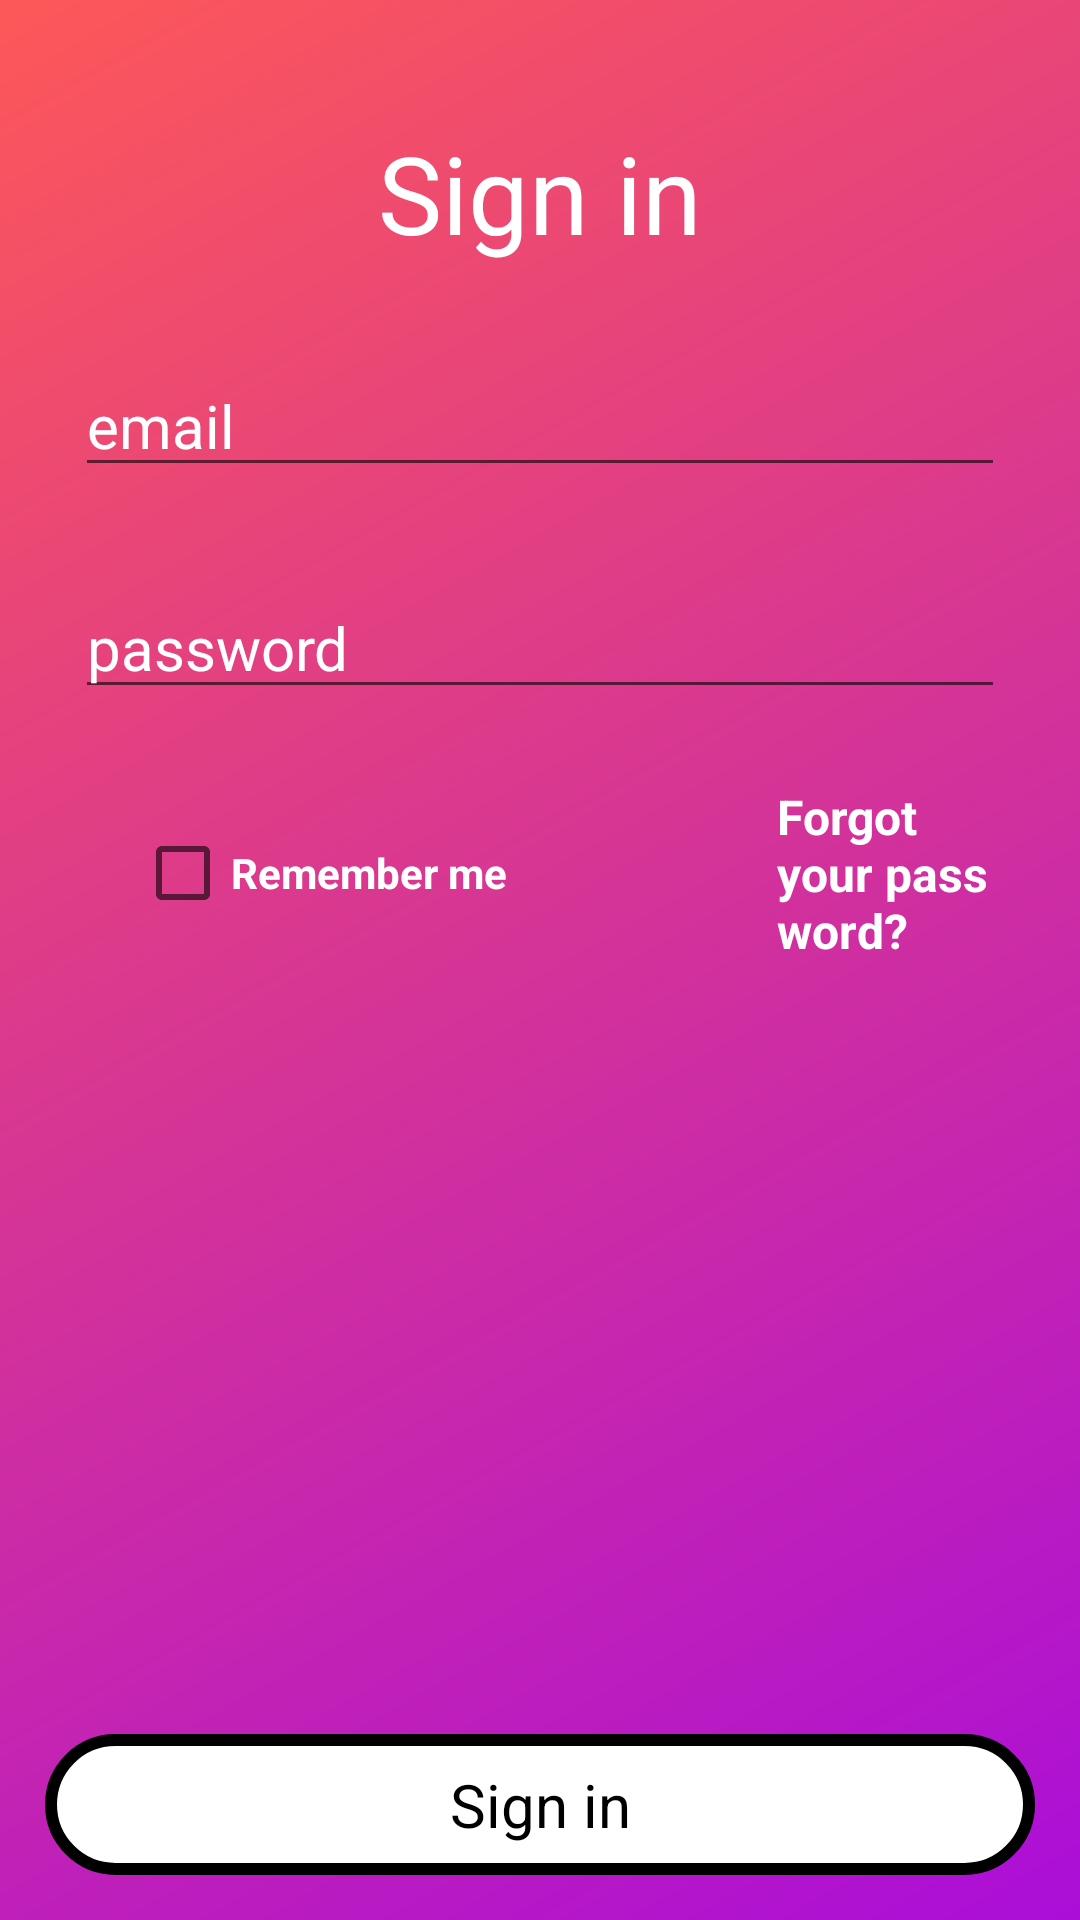

Reconstruct the res/layout file that produces this screen, plus the resources it refers to.
<!-- AndroidManifest.xml: application theme Theme.PrilojenieDlyaZnakomstvOnline -->
<!-- res/layout/activity_login.xml -->
<?xml version="1.0" encoding="utf-8"?>
<RelativeLayout xmlns:android="http://schemas.android.com/apk/res/android"
    xmlns:app="http://schemas.android.com/apk/res-auto"
    xmlns:tools="http://schemas.android.com/tools"
    android:layout_width="match_parent"
    android:layout_height="match_parent"
    tools:context=".Users.LoginActivity"
    android:orientation="vertical"
    android:background="@drawable/background_app"
    android:id="@+id/relativeLayout">
    <LinearLayout
        android:id="@+id/linearLayuot"
        android:layout_width="match_parent"
        android:layout_height="match_parent"
        android:orientation="vertical"
        android:layout_margin="15dp"
        android:padding="10dp"
        android:layout_above="@+id/signInBTN">

        <TextView
            android:layout_width="match_parent"
            android:layout_height="wrap_content"
            android:gravity="center"
            android:text="@string/signInTitle"
            android:textColor="@color/white"
            android:textSize="36dp"
            android:layout_margin="15dp"/>

        <EditText
            android:layout_width="match_parent"
            android:layout_height="wrap_content"
            android:hint="@string/email"
            android:id="@+id/email"
            android:layout_marginVertical="15dp"
            android:textColor="@color/white"
            android:textColorHint="@color/white"
            android:textSize="20sp"/>
        <EditText
            android:layout_width="match_parent"
            android:layout_height="wrap_content"
            android:hint="@string/pass"
            android:id="@+id/pass"
            android:layout_marginVertical="15dp"
            android:textColor="@color/white"
            android:textColorHint="@color/white"
            android:textSize="20sp"/>

        <LinearLayout
            android:id="@+id/btn_chek_box"
            android:layout_width="match_parent"
            android:layout_height="wrap_content"
            android:orientation="horizontal"
            android:layout_marginTop="10dp"
            android:gravity="center_vertical">

            <CheckBox
                android:id="@+id/checkbox_sign_in"
                android:layout_width="wrap_content"
                android:layout_height="wrap_content"
                android:text="@string/checkbox_remember_me"
                android:textColor="@android:color/white"
                android:gravity="center_vertical"
                android:textStyle="bold"
                android:textAllCaps="false"
                android:layout_marginStart="20dp"/>

            <TextView
                android:id="@+id/forget_pass"
                android:layout_width="wrap_content"
                android:layout_height="wrap_content"
                android:layout_marginStart="90dp"
                android:text="@string/forget_pass"
                android:textColor="@android:color/white"
                android:textSize="16sp"
                android:textStyle="bold"
                android:onClick="Pass_Reset_ActivityBTNOnClick"/>

        </LinearLayout>

    </LinearLayout>

    <TextView
        android:id="@+id/signInBTN"
        android:layout_width="match_parent"
        android:layout_height="wrap_content"
        android:layout_alignParentBottom="true"
        android:layout_marginStart="15dp"
        android:layout_marginTop="15dp"
        android:layout_marginEnd="15dp"
        android:layout_marginBottom="15dp"
        android:background="@drawable/btn_app"
        android:gravity="center"
        android:onClick="signInBTNOnClick"
        android:padding="10dp"
        android:text="@string/signInBTN"
        android:textColor="@color/black"
        android:textSize="20dp" />
</RelativeLayout>
<!-- resources referenced by this layout -->
<resources>
  <!-- drawable background_app (drawable) -->
  <shape xmlns:android="http://schemas.android.com/apk/res/android" android:shape="rectangle" >
      <gradient
          android:startColor="#AB0ED8"
  
          android:endColor="#FD5858"
          android:angle="135"/>
      <corners
          android:radius="0dp"/>
  
  
  </shape>
  <!-- drawable btn_app (drawable) -->
  <?xml version="1.0" encoding="utf-8"?>
  <shape xmlns:android="http://schemas.android.com/apk/res/android">
  
      <solid
          android:color="@color/white"/>
  
      <stroke
          android:color="@color/black"
          android:width="4dp"/>
  
      <corners
          android:radius="25dp"/>
  
  
  
  </shape>
  <string name="checkbox_remember_me">Remember me</string>
  <string name="email">email</string>
  <string name="forget_pass">Forgot your password?</string>
  <string name="pass">password</string>
  <string name="signInBTN">Sign in</string>
  <string name="signInTitle">Sign in</string>
  <style name="Theme.PrilojenieDlyaZnakomstvOnline" parent="Theme.AppCompat.DayNight.NoActionBar">
          
          <item name="colorPrimary">@color/purple_500</item>
          <item name="colorPrimaryVariant">@color/purple_700</item>
          <item name="colorOnPrimary">@color/white</item>
          
          <item name="colorSecondary">@color/teal_200</item>
          <item name="colorSecondaryVariant">@color/teal_700</item>
          <item name="colorOnSecondary">@color/black</item>
          
          <item name="android:statusBarColor" tools:targetApi="l">?attr/colorPrimaryVariant</item>
          
          <item name="android:windowFullscreen">true</item>
          <item name="android:screenOrientation">portrait</item>
      </style>
  <!-- not gathered from this repository: default colours our renderer supplied (Android Studio template values) -->
  <color name="purple_500">#FF6200EE</color>
  <color name="purple_700">#FF3700B3</color>
  <color name="teal_200">#FF03DAC5</color>
  <color name="teal_700">#FF018786</color>
  <color name="black">#FF000000</color>
  <color name="white">#FFFFFFFF</color>
</resources>
